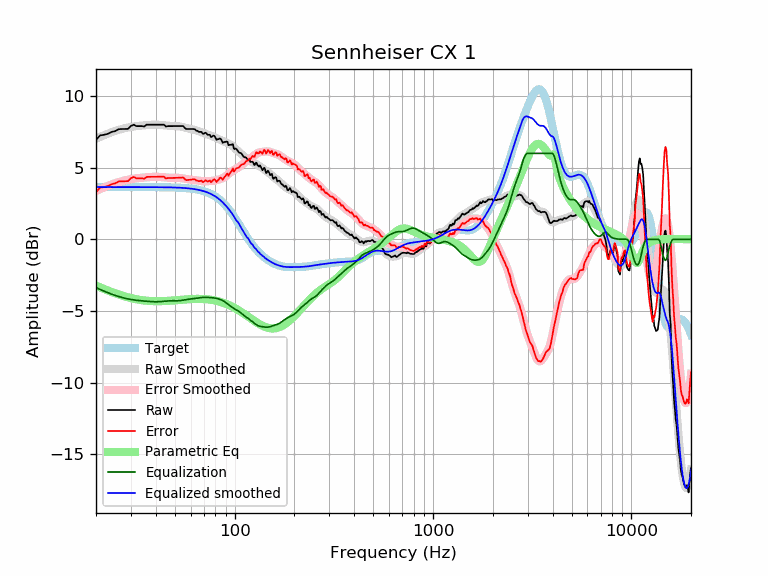

Data behind this chart, as committed beside it:
frequency, raw, error, smoothed, error_smoothed, equalization, parametric_eq, equalized_raw, equalized_smoothed, target
20, 6.94, 3.29, 7.02, 3.37, -3.37, -3.24, 3.56, 3.65, 3.65
21, 7.26, 3.61, 7.15, 3.51, -3.51, -3.36, 3.75, 3.65, 3.65
22, 7.30, 3.65, 7.27, 3.63, -3.63, -3.47, 3.67, 3.65, 3.65
23, 7.37, 3.72, 7.38, 3.73, -3.73, -3.58, 3.63, 3.65, 3.65
24, 7.50, 3.85, 7.48, 3.83, -3.83, -3.68, 3.67, 3.65, 3.65
25, 7.55, 3.91, 7.57, 3.92, -3.92, -3.77, 3.64, 3.65, 3.65
26, 7.69, 4.04, 7.64, 3.99, -3.99, -3.85, 3.69, 3.65, 3.65
27, 7.70, 4.05, 7.71, 4.06, -4.06, -3.93, 3.64, 3.65, 3.65
28, 7.70, 4.05, 7.76, 4.11, -4.11, -3.99, 3.59, 3.65, 3.65
29, 7.71, 4.06, 7.81, 4.16, -4.16, -4.05, 3.55, 3.65, 3.65
30, 7.91, 4.27, 7.85, 4.20, -4.20, -4.10, 3.71, 3.65, 3.65
31, 8.00, 4.36, 7.88, 4.23, -4.23, -4.15, 3.77, 3.65, 3.65
32, 7.90, 4.26, 7.90, 4.26, -4.26, -4.19, 3.64, 3.65, 3.65
33, 7.90, 4.26, 7.93, 4.28, -4.28, -4.22, 3.62, 3.65, 3.65
34, 7.90, 4.26, 7.94, 4.30, -4.30, -4.25, 3.61, 3.65, 3.65
35, 7.87, 4.23, 7.96, 4.31, -4.31, -4.27, 3.56, 3.64, 3.64
36, 8.00, 4.36, 7.97, 4.33, -4.33, -4.29, 3.68, 3.64, 3.64
37, 8.00, 4.36, 7.98, 4.34, -4.34, -4.30, 3.66, 3.64, 3.64
38, 8.00, 4.36, 7.99, 4.35, -4.35, -4.31, 3.65, 3.64, 3.64
39, 8.00, 4.36, 8.00, 4.36, -4.36, -4.32, 3.64, 3.64, 3.64
40, 8.00, 4.36, 8.00, 4.36, -4.36, -4.32, 3.64, 3.64, 3.64
41, 8.00, 4.36, 8.00, 4.36, -4.36, -4.32, 3.64, 3.64, 3.64
42, 8.00, 4.37, 7.99, 4.35, -4.35, -4.32, 3.65, 3.64, 3.64
43, 8.00, 4.37, 7.98, 4.34, -4.34, -4.32, 3.66, 3.64, 3.64
44, 8.00, 4.37, 7.96, 4.32, -4.32, -4.31, 3.68, 3.63, 3.63
45, 7.87, 4.24, 7.94, 4.31, -4.31, -4.31, 3.56, 3.63, 3.63
46, 7.90, 4.27, 7.93, 4.30, -4.30, -4.30, 3.60, 3.63, 3.63
47, 7.90, 4.28, 7.92, 4.29, -4.29, -4.29, 3.61, 3.63, 3.63
48, 7.90, 4.28, 7.91, 4.29, -4.29, -4.28, 3.61, 3.62, 3.62
49, 7.90, 4.28, 7.91, 4.29, -4.29, -4.27, 3.61, 3.62, 3.62
50, 7.90, 4.29, 7.91, 4.29, -4.29, -4.26, 3.61, 3.62, 3.62
51, 7.90, 4.29, 7.90, 4.29, -4.29, -4.25, 3.61, 3.61, 3.61
52, 7.90, 4.30, 7.89, 4.29, -4.29, -4.24, 3.61, 3.61, 3.61
53, 7.90, 4.30, 7.88, 4.28, -4.28, -4.23, 3.62, 3.60, 3.60
54, 7.90, 4.31, 7.86, 4.27, -4.27, -4.22, 3.64, 3.59, 3.59
55, 7.91, 4.32, 7.83, 4.25, -4.25, -4.21, 3.66, 3.59, 3.59
56, 7.78, 4.20, 7.81, 4.23, -4.23, -4.20, 3.56, 3.58, 3.58
57, 7.70, 4.13, 7.78, 4.21, -4.21, -4.19, 3.50, 3.57, 3.57
58, 7.70, 4.14, 7.75, 4.19, -4.19, -4.19, 3.51, 3.56, 3.56
59, 7.70, 4.15, 7.73, 4.17, -4.17, -4.18, 3.53, 3.55, 3.55
60, 7.70, 4.16, 7.70, 4.16, -4.16, -4.17, 3.54, 3.54, 3.54
61, 7.70, 4.17, 7.68, 4.15, -4.15, -4.17, 3.55, 3.53, 3.53
62, 7.70, 4.19, 7.66, 4.14, -4.14, -4.16, 3.56, 3.51, 3.51
63, 7.69, 4.19, 7.63, 4.13, -4.13, -4.16, 3.55, 3.50, 3.50
64, 7.59, 4.10, 7.60, 4.12, -4.12, -4.16, 3.47, 3.48, 3.48
65, 7.57, 4.10, 7.57, 4.10, -4.10, -4.16, 3.47, 3.47, 3.47
66, 7.50, 4.05, 7.54, 4.09, -4.09, -4.16, 3.41, 3.45, 3.45
67, 7.50, 4.07, 7.50, 4.08, -4.08, -4.16, 3.43, 3.43, 3.43
68, 7.50, 4.09, 7.47, 4.06, -4.06, -4.16, 3.44, 3.41, 3.41
69, 7.37, 3.99, 7.44, 4.06, -4.06, -4.16, 3.31, 3.38, 3.38
70, 7.37, 4.02, 7.41, 4.05, -4.05, -4.17, 3.32, 3.36, 3.36
71, 7.44, 4.11, 7.38, 4.05, -4.05, -4.18, 3.39, 3.33, 3.33
72, 7.40, 4.10, 7.35, 4.05, -4.05, -4.18, 3.35, 3.30, 3.30
73, 7.30, 4.03, 7.33, 4.06, -4.06, -4.19, 3.24, 3.27, 3.27
74, 7.30, 4.06, 7.30, 4.06, -4.06, -4.20, 3.24, 3.24, 3.24
75, 7.30, 4.10, 7.27, 4.07, -4.07, -4.21, 3.23, 3.20, 3.20
76, 7.14, 3.98, 7.23, 4.07, -4.07, -4.22, 3.07, 3.16, 3.16
77, 7.18, 4.06, 7.20, 4.08, -4.08, -4.23, 3.10, 3.12, 3.12
78, 7.24, 4.16, 7.17, 4.09, -4.09, -4.25, 3.15, 3.08, 3.08
79, 7.22, 4.19, 7.13, 4.10, -4.10, -4.26, 3.12, 3.03, 3.03
... 553 more rows
